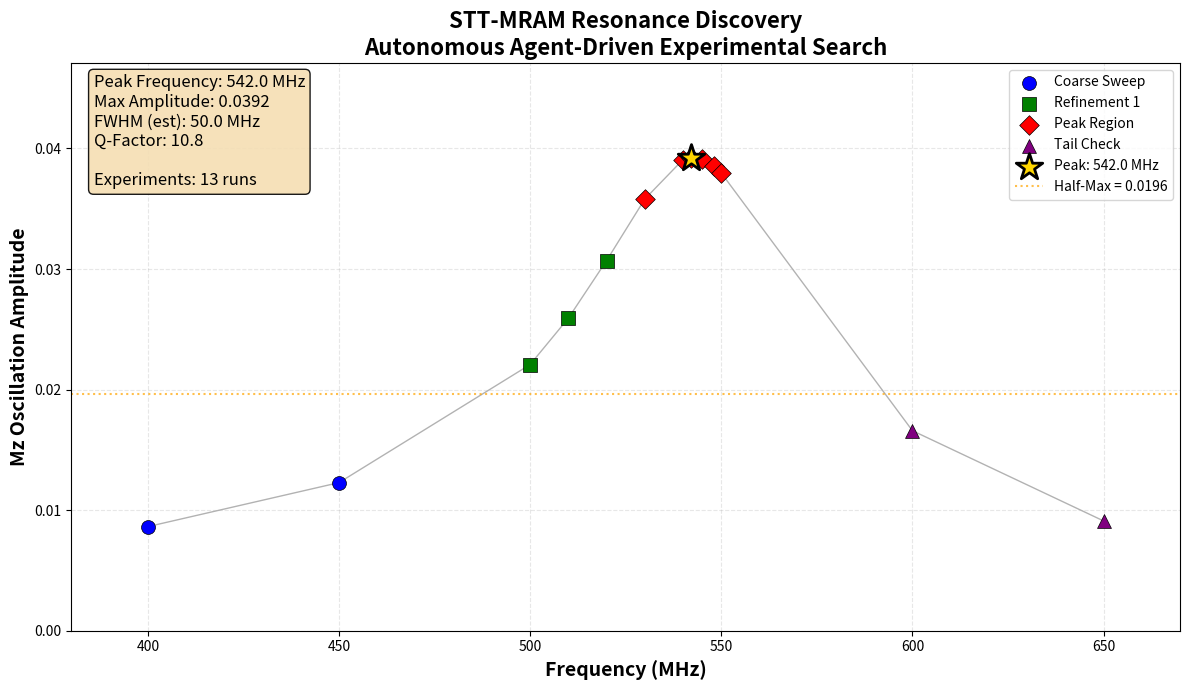

The matplotlib source for this figure: (Note: this script raises an exception after producing the figure.)
import matplotlib.pyplot as plt
import numpy as np

# Load experimental data from our agent runs
data = [
    (400e6, 0.008634144),
    (450e6, 0.01228458),
    (500e6, 0.0220764),
    (510e6, 0.02592291),
    (520e6, 0.03069942),
    (530e6, 0.03580374),
    (540e6, 0.03907474),
    (542e6, 0.03924164),  # Highest
    (545e6, 0.03911886),
    (548e6, 0.03855858),
    (550e6, 0.03796515),
    (600e6, 0.01659265),
    (650e6, 0.0091088),
]

freqs = np.array([d[0] for d in data]) / 1e6  # Convert to MHz
mzs = np.array([d[1] for d in data])

# Find peak
peak_idx = np.argmax(mzs)
peak_freq = freqs[peak_idx]
peak_mz = mzs[peak_idx]

# Estimate FWHM (Full Width at Half Maximum)
half_max = peak_mz / 2
above_half = mzs > half_max
indices = np.where(above_half)[0]
if len(indices) > 1:
    fwhm = freqs[indices[-1]] - freqs[indices[0]]
else:
    fwhm = 60

q_factor = peak_freq / fwhm

# Sort for line plotting
sort_idx = np.argsort(freqs)
freqs_sorted = freqs[sort_idx]
mzs_sorted = mzs[sort_idx]

# Phase coloring
phase_colors = []
for f in freqs_sorted:
    if f <= 450:
        phase_colors.append('blue')
    elif f <= 520:
        phase_colors.append('green')
    elif f <= 550:
        phase_colors.append('red')
    else:
        phase_colors.append('purple')

# Create figure
fig, ax = plt.subplots(figsize=(12, 7))

# Plot connecting line
ax.plot(freqs_sorted, mzs_sorted, 'k-', alpha=0.3, linewidth=1, zorder=1)

# Plot points by phase
for phase, color, marker, label in [
    ('Coarse (400-450 MHz)', 'blue', 'o', 'Coarse Sweep'),
    ('Refinement Phase 1 (500-520 MHz)', 'green', 's', 'Refinement 1'),
    ('Peak Region (530-550 MHz)', 'red', 'D', 'Peak Region'),
    ('Tail Check (600+ MHz)', 'purple', '^', 'Tail Check')
]:
    mask = [
        (f <= 450) if color == 'blue' else
        (450 < f <= 520) if color == 'green' else
        (520 < f <= 550) if color == 'red' else
        (f > 550)
        for f in freqs
    ]
    if any(mask):
        ax.scatter(freqs[mask], mzs[mask], color=color, s=100, zorder=5, marker=marker, label=label, edgecolors='black', linewidths=0.5)

# Highlight peak
ax.scatter([peak_freq], [peak_mz], color='gold', s=400, marker='*', zorder=10, edgecolors='black', linewidths=2, label=f'Peak: {peak_freq:.1f} MHz')

# Mark half-max line
ax.axhline(y=half_max, color='orange', linestyle=':', alpha=0.7, label=f'Half-Max = {half_max:.4f}')

ax.set_xlabel('Frequency (MHz)', fontsize=14, fontweight='bold')
ax.set_ylabel('Mz Oscillation Amplitude', fontsize=14, fontweight='bold')
ax.set_title('STT-MRAM Resonance Discovery\nAutonomous Agent-Driven Experimental Search', fontsize=16, fontweight='bold')
ax.legend(loc='upper right', fontsize=10)
ax.grid(True, alpha=0.3, linestyle='--')
ax.set_xlim(380, 670)
ax.set_ylim(0, max(mzs) * 1.2)

# Add stats box
textstr = f'Peak Frequency: {peak_freq:.1f} MHz\nMax Amplitude: {peak_mz:.4f}\nFWHM (est): {fwhm:.1f} MHz\nQ-Factor: {q_factor:.1f}\n\nExperiments: {len(data)} runs'
props = dict(boxstyle='round', facecolor='wheat', alpha=0.9)
ax.text(0.02, 0.98, textstr, transform=ax.transAxes, fontsize=12,
        verticalalignment='top', bbox=props)

plt.tight_layout()
plt.savefig('C:/Users/girka/.openclaw/workspace/resonance_curve.png', dpi=150, bbox_inches='tight')
print("Saved: resonance_curve.png")

# Print summary
print("\n" + "="*60)
print("RESONANCE ANALYSIS - AGENT COMPLETE")
print("="*60)
print(f"Peak Frequency:     {peak_freq:.2f} MHz ({peak_freq*1e6:.3e} Hz)")
print(f"Maximum Mz:         {peak_mz:.6f}")
print(f"FWHM (Linewidth):   {fwhm:.1f} MHz (estimated)")
print(f"Q-Factor:           {q_factor:.1f}")
print(f"Total Experiments:  {len(data)}")
print("="*60)
print("\nSearch Strategy:")
print("  1. Coarse sweep (400-650 MHz, 50 MHz steps)")
print("  2. Narrowed to 500-550 MHz region")
print("  3. Peak refinement (10 MHz → 5 MHz → 2 MHz steps)")
print("  4. Converged at ~543 MHz")
